Labelled photos from "Train", an image-classification folder in AmbiTyga/Bio-VI-BERT. The possible labels are: Ascaris lumbricoides, Cryptosporidium sp, Cyclospora cayetanensis, Dibothriocephalus latus, Echinococcus granulosus, Entamoeba histolytica, Enterobius vermicularis, Giardia duodenalis, Hymenolepis spp, Plasmodium falciparum, Plasmodium knowlesi, Plasmodium malariae, Plasmodium ovale, Plasmodium vivax, Sarcocystis sp, Trichuris trichuria.

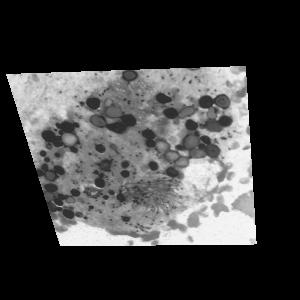
Label: Echinococcus granulosus

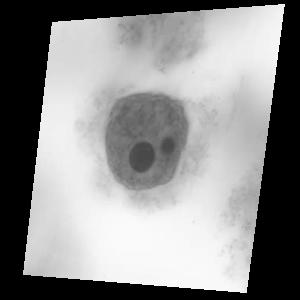
Label: Entamoeba histolytica

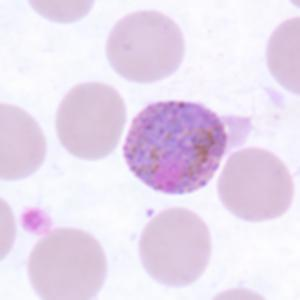
Label: Plasmodium ovale

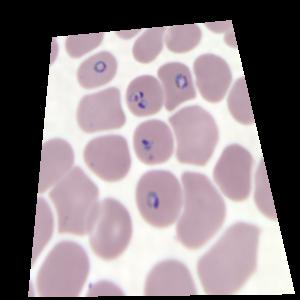
Label: Plasmodium falciparum

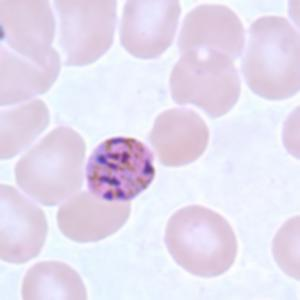
Label: Plasmodium malariae

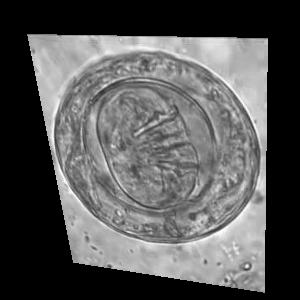
Label: Hymenolepis spp
